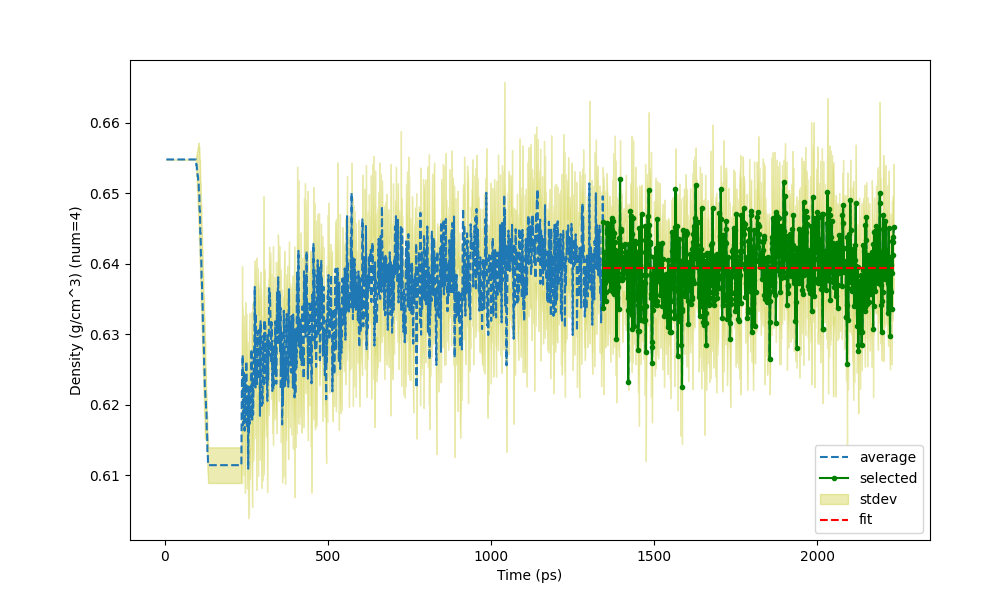

The table this chart was drawn from, first rows:
Time (ps) (1339 None), Density (g/cm^3) (num=4), St Dev of Density (g/cm^3) (num=4)
4.5, 0.6548, 0
6.738, 0.6548, 0
6.5, 0.6548, 0
7.5, 0.6548, 0
8.5, 0.6548, 0
9.5, 0.6548, 0
10.5, 0.6548, 0
11.5, 0.6548, 0
12.5, 0.6548, 0
13.5, 0.6548, 0
14.5, 0.6548, 0
15.5, 0.6548, 0
16.5, 0.6548, 0
17.5, 0.6548, 0
18.5, 0.6548, 0
19.5, 0.6548, 0
20.5, 0.6548, 0
21.5, 0.6548, 0
22.5, 0.6548, 0
23.5, 0.6548, 0
24.5, 0.6548, 0
25.5, 0.6548, 0
26.5, 0.6548, 0
27.5, 0.6548, 0
28.5, 0.6548, 0
29.5, 0.6548, 0
30.5, 0.6548, 0
31.5, 0.6548, 0
32.5, 0.6548, 0
33.5, 0.6548, 0
34.5, 0.6548, 0
35.5, 0.6548, 0
36.5, 0.6548, 0
37.5, 0.6548, 0
38.5, 0.6548, 0
39.5, 0.6548, 0
40.5, 0.6548, 0
41.5, 0.6548, 0
42.5, 0.6548, 0
43.5, 0.6548, 0
44.5, 0.6548, 0
45.5, 0.6548, 0
46.5, 0.6548, 0
47.5, 0.6548, 0
48.5, 0.6548, 0
49.5, 0.6548, 0
50.5, 0.6548, 0
51.5, 0.6548, 0
52.5, 0.6548, 0
53.5, 0.6548, 0
54.5, 0.6548, 0
55.5, 0.6548, 0
56.5, 0.6548, 0
57.5, 0.6548, 0
58.5, 0.6548, 0
59.5, 0.6548, 0
60.5, 0.6548, 0
61.5, 0.6548, 0
62.5, 0.6548, 0
63.5, 0.6548, 0
... 2,171 more rows
